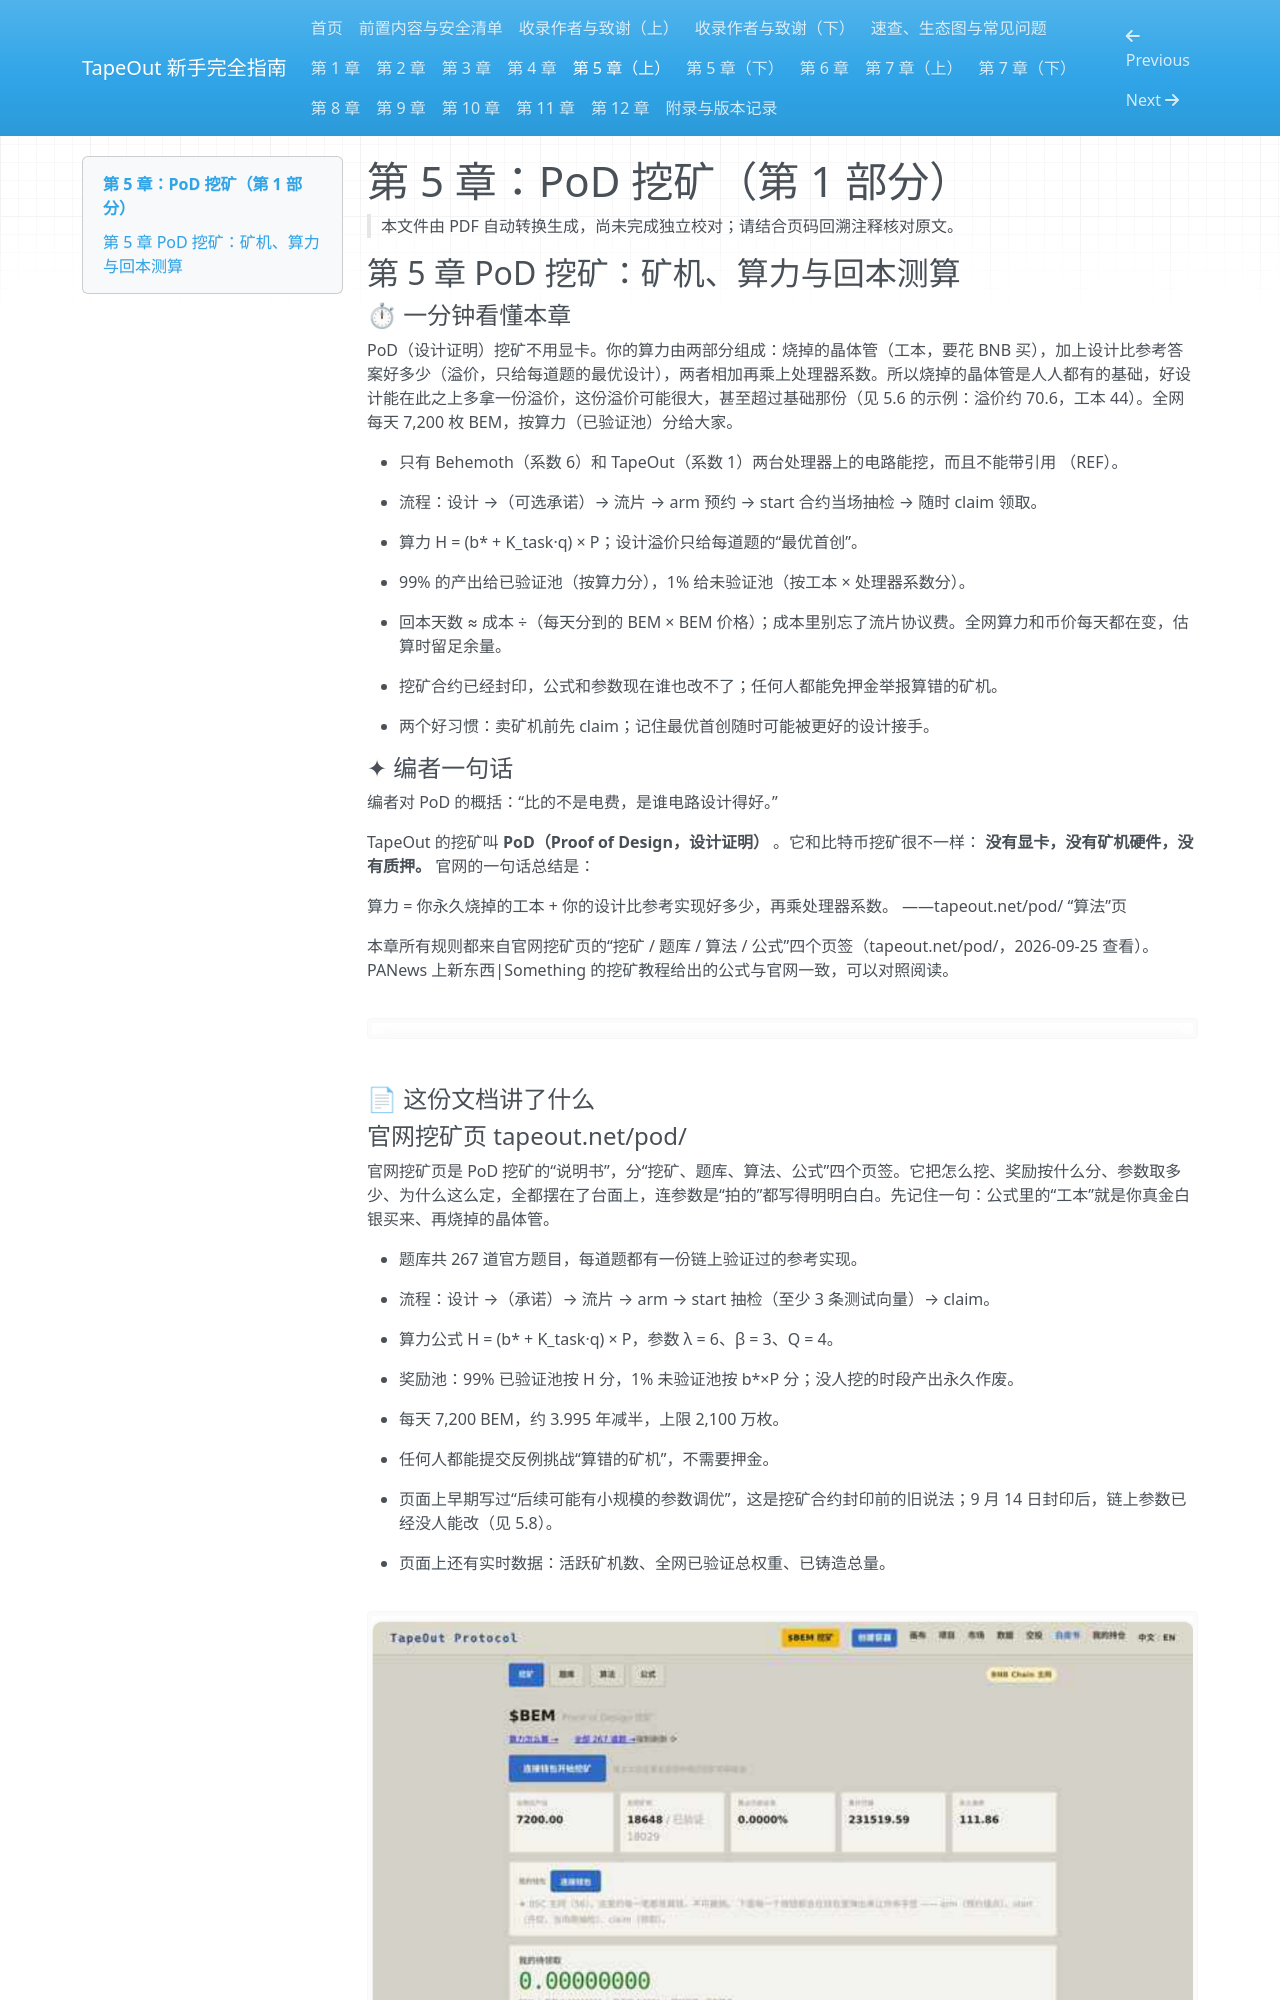

repository: chickdady-svg/tapeout-beginner-guide · page: 09-chapter-05-part-1/index.html · generator: mkdocs

# 第 5 章：PoD 挖矿（第 1 部分）

> 本文件由 PDF 自动转换生成，尚未完成独立校对；请结合页码回溯注释核对原文。

<!-- source: tapeout-beginner-guide-v1.5-web.pdf p.60 -->

## 第 5 章 PoD 挖矿：矿机、算力与回本测算

#### ⏱ 一分钟看懂本章

PoD（设计证明）挖矿不用显卡。你的算力由两部分组成：烧掉的晶体管（工本，要花 BNB 买），加上设计比参考答案好多少（溢价，只给每道题的最优设计），两者相加再乘上处理器系数。所以烧掉的晶体管是人人都有的基础，好设计能在此之上多拿一份溢价，这份溢价可能很大，甚至超过基础那份（见 5.6 的示例：溢价约 70.6，工本 44）。全网每天 7,200 枚 BEM，按算力（已验证池）分给大家。

- 只有 Behemoth（系数 6）和 TapeOut（系数 1）两台处理器上的电路能挖，而且不能带引用 （REF）。

- 流程：设计 →（可选承诺）→ 流片 → arm 预约 → start 合约当场抽检 → 随时 claim 领取。

- 算力 H = (b* + K_task·q) × P；设计溢价只给每道题的“最优首创”。

- 99% 的产出给已验证池（按算力分），1% 给未验证池（按工本 × 处理器系数分）。

- 回本天数 ≈ 成本 ÷（每天分到的 BEM × BEM 价格）；成本里别忘了流片协议费。全网算力和币价每天都在变，估算时留足余量。

- 挖矿合约已经封印，公式和参数现在谁也改不了；任何人都能免押金举报算错的矿机。

- 两个好习惯：卖矿机前先 claim；记住最优首创随时可能被更好的设计接手。

#### ✦ 编者一句话

编者对 PoD 的概括：“比的不是电费，是谁电路设计得好。”

TapeOut 的挖矿叫 **PoD（Proof of Design，设计证明）** 。它和比特币挖矿很不一样： **没有显卡，没有矿机硬件，没有质押。** 官网的一句话总结是：

算力 = 你永久烧掉的工本 + 你的设计比参考实现好多少，再乘处理器系数。 ——tapeout.net/pod/ “算法”页

本章所有规则都来自官网挖矿页的“挖矿 / 题库 / 算法 / 公式”四个页签（tapeout.net/pod/，2026-09-25 查看）。PANews 上新东西|Something 的挖矿教程给出的公式与官网一致，可以对照阅读。

![原 PDF 第 60 页图片 15](assets/tapeout-beginner-guide-v1.5-web.pdf-0060-15.png)

<!-- source: tapeout-beginner-guide-v1.5-web.pdf p.61 -->

#### 📄 这份文档讲了什么

#### 官网挖矿页 tapeout.net/pod/

官网挖矿页是 PoD 挖矿的“说明书”，分“挖矿、题库、算法、公式”四个页签。它把怎么挖、奖励按什么分、参数取多少、为什么这么定，全都摆在了台面上，连参数是“拍的”都写得明明白白。先记住一句：公式里的“工本”就是你真金白银买来、再烧掉的晶体管。

- 题库共 267 道官方题目，每道题都有一份链上验证过的参考实现。

- 流程：设计 →（承诺）→ 流片 → arm → start 抽检（至少 3 条测试向量）→ claim。

- 算力公式 H = (b* + K_task·q) × P，参数 λ = 6、β = 3、Q = 4。

- 奖励池：99% 已验证池按 H 分，1% 未验证池按 b*×P 分；没人挖的时段产出永久作废。

- 每天 7,200 BEM，约 3.995 年减半，上限 2,100 万枚。

- 任何人都能提交反例挑战“算错的矿机”，不需要押金。

- 页面上早期写过“后续可能有小规模的参数调优”，这是挖矿合约封印前的旧说法；9 月 14 日封印后，链上参数已经没人能改（见 5.8）。

- 页面上还有实时数据：活跃矿机数、全网已验证总权重、已铸造总量。

![原 PDF 第 61 页图片 11](assets/tapeout-beginner-guide-v1.5-web.pdf-0061-11.png)

PoD 挖矿页（本书 2026-09-25 截图，未连接钱包）。页面显示全网日产出 7,200 BEM、活跃矿机数、已铸造总量等实时数据。
